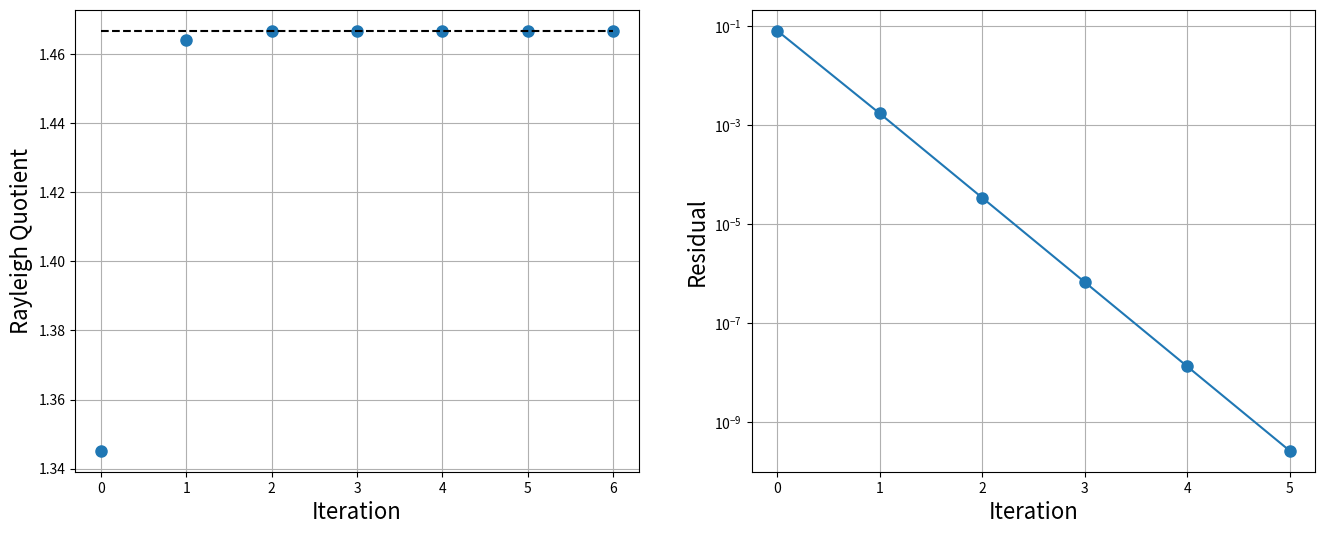
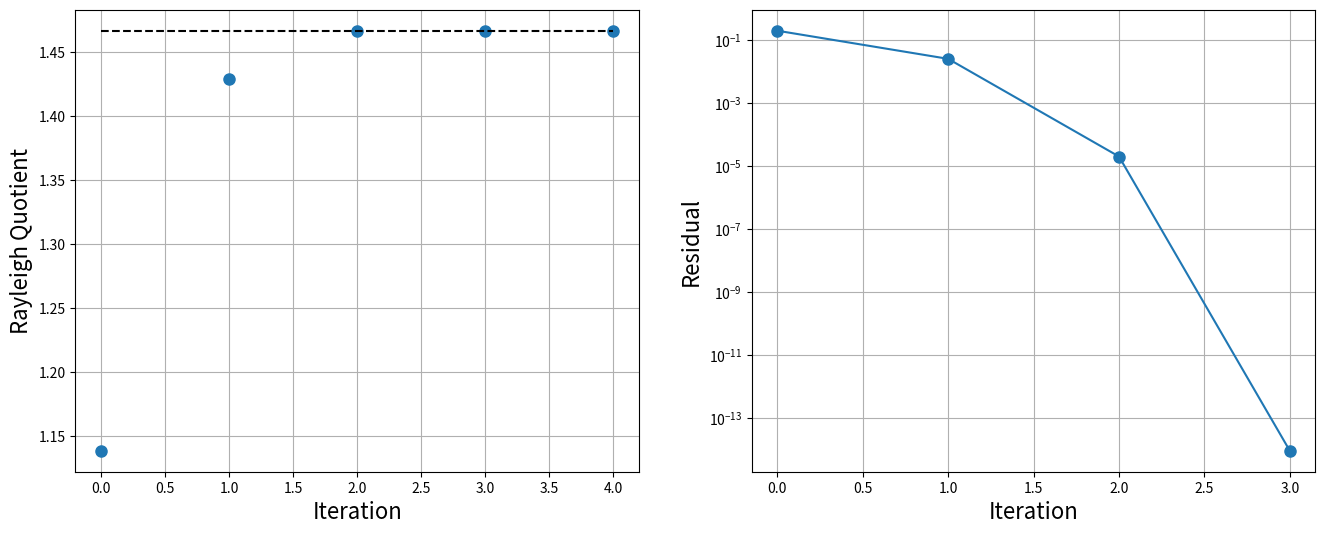

These charts were generated, in order, by the following Python code: (Note: this script raises an exception after producing the figures.)
from __future__ import print_function

%matplotlib inline
import warnings

import matplotlib.pyplot as plt
import numpy

# Demo
# generate a random symmetric matrix
A = numpy.random.rand(3, 3)
A = 0.5 * (A + A.T)
print("A=\n{}".format(A))

lams = numpy.linalg.eigvals(A)
print("\nLambda = {}".format(lams))

# the Rayleigh Quotient
def rayleighq(A, x):
    return numpy.dot(x.T, A.dot(x)) / numpy.dot(x.T, x)


def power_iteration(A, tol=1.0e-6):
    """power_iteration to find the largest eigenvector and corresponding eigenvalue

    parameters:
    -----------

    A: ndarray (square)
        m x m matrix

    tol: float
        stopping criteria for iteration.
        iteration will cease when ||x_{i+1} - x_{i}|| < tol or
        MAX_ITS exceeded

    returns:
    --------
    x: ndarray
        array of iterates of the eigenvector
    r: ndarray
    """

    MAX_ITS = 100
    m = A.shape[0]

    x = numpy.empty((MAX_ITS, m))
    lam = numpy.empty(MAX_ITS)
    res = numpy.empty(MAX_ITS)

    # generate a random unit vector
    x0 = numpy.random.rand(A.shape[0])
    x[0, :] = x0 / numpy.linalg.norm(x0, ord=2)
    lam[0] = rayleighq(A, x0)

    for i in range(1, MAX_ITS + 1):
        xi = A.dot(x[i - 1, :])
        x[i, :] = xi / numpy.linalg.norm(xi, ord=2)
        lam[i] = rayleighq(A, x[i, :])
        res[i - 1] = numpy.abs(lam[i] - lam[i - 1]) / numpy.abs(lam[i])
        if res[i - 1] < tol:
            break

    if i == MAX_ITS:
        warnings.warn("Maximum iterations exceeded")

    x.resize(i + 1, m)
    lam.resize(i + 1)
    res.resize(i)
    return x, lam, res

x, r, res = power_iteration(A, tol=1.0e-8)
print("{} Iterations".format(len(r)))
print("x = {}".format(x[-1]))
print("Eigenvalue = {}".format(r[-1]))
print("eigs(A) = {}".format(numpy.linalg.eigvals(A)))

fig = plt.figure(figsize=(16, 6))
axes = fig.add_subplot(1, 2, 1)
axes.plot(r, "o", markersize=8)
lam_max = numpy.max(numpy.linalg.eigvals(A))
axes.plot(lam_max * numpy.ones(r.shape), "k--")

axes.grid()
axes.set_xlabel("Iteration", fontsize=16)
axes.set_ylabel("Rayleigh Quotient", fontsize=16)

axes = fig.add_subplot(1, 2, 2)
axes.semilogy(res, "o-", markersize=8)

axes.grid()
axes.set_xlabel("Iteration", fontsize=16)
axes.set_ylabel("Residual", fontsize=16)
plt.show()

def rayleigh_quotient_iteration(A, tol=1.0e10):
    """rayleigh quotient iteration to find eigenvalues
    parameters:
    -----------

    A: ndarray (square)
        m x m matrix

    tol: float
        stopping criteria for iteration.
        iteration will cease when ||x_{i+1} - x_{i}|| < tol or
        MAX_ITS exceeded

    returns:
    --------
    x: ndarray
        array of iterates of the eigenvector
    r: ndarray
    """

    MAX_ITS = 100
    m = A.shape[0]

    x = numpy.empty((MAX_ITS, m))
    lam = numpy.empty(MAX_ITS)
    res = numpy.empty(MAX_ITS)

    I = numpy.eye(m)

    # generate a random unit vector
    x0 = numpy.random.rand(A.shape[0])
    x[0, :] = x0 / numpy.linalg.norm(x0, ord=2)
    lam[0] = rayleighq(A, x0)

    for i in range(1, MAX_ITS + 1):
        # this is the only different line
        w = numpy.linalg.solve(A - lam[i - 1] * I, x[i - 1, :])
        x[i, :] = w / numpy.linalg.norm(w, ord=2)
        lam[i] = rayleighq(A, x[i, :])
        res[i - 1] = numpy.abs(lam[i] - lam[i - 1]) / numpy.abs(lam[i])
        if res[i - 1] < tol:
            break
    if i == MAX_ITS:
        warnings.warn("Maximum iterations exceeded")

    x.resize(i + 1, m)
    lam.resize(i + 1)
    res.resize(i)
    return x, lam, res

x, r, res = rayleigh_quotient_iteration(A, tol=1.0e-10)
print("{} Iterations".format(len(r)))
print("x = {}".format(x[-1]))
print("Rayleighquotient = {}".format(r[-1]))
print("eigs(A) = {}".format(numpy.linalg.eigvals(A)))

fig = plt.figure(figsize=(16, 6))
axes = fig.add_subplot(1, 2, 1)
axes.plot(r, "o", markersize=8)
lam_max = numpy.max(numpy.linalg.eigvals(A))
axes.plot(lam_max * numpy.ones(r.shape), "k--")

axes.grid()
axes.set_xlabel("Iteration", fontsize=16)
axes.set_ylabel("Rayleigh Quotient", fontsize=16)

axes = fig.add_subplot(1, 2, 2)
axes.semilogy(res, "o-", markersize=8)

axes.grid()
axes.set_xlabel("Iteration", fontsize=16)
axes.set_ylabel("Residual", fontsize=16)
plt.show()

%precision 6
m = 3
A = numpy.array([[2, 1, 1], [1, 3, 1], [1, 1, 4]])
MAX_STEPS = 10

for i in range(MAX_STEPS):
    Q, R = numpy.linalg.qr(A)
    A = numpy.dot(R, Q)
    print()
    print("A(%s) =" % (i))
    print(A)

print()
print("True eigenvalues: ")
print(numpy.linalg.eigvals(A))
print()
print("Computed eigenvalues: ")
for i in range(m):
    print(A[i, i])

p = numpy.array([1, 1, -1])
r = numpy.roots(p)
print(r)

p = numpy.random.rand(6)
r = numpy.roots(c)
print(r)

def myroots(p, verbose=False):
    """Calculate the roots of a polynomial described by coefficient vector
    in numpy.roots order
    p(x) = p_0 x^n + p_1 x^{n-1} + p_2 x^{n-2} + \ldots + p_n
    by finding the eigenvalues of the companion matrix

    returns:
    --------
    eigenvalues sorted by |\lambda|

    """

    # construct the companion matrix of the coefficient vector c
    # make p monic and reverse the order for this definition of the companion matrix
    c = numpy.flip(p / p[0])
    if verbose:
        print(c)
    m = len(c) - 1
    C = numpy.zeros((m, m))
    C[:, -1] = -c[:-1]
    C[1:, :-1] = numpy.eye(m - 1)
    if verbose:
        print("C = \n{}".format(C))

    # calculate the eigenvalues of the companion matrix, then sort by |lambda|
    eigs = numpy.linalg.eigvals(C)
    index = numpy.flip(numpy.argsort(numpy.abs(eigs)))
    return eigs[index]

p = numpy.array([1, 1, -1])
r = numpy.roots(p)
print(r)
mr = myroots(p)
print
print(mr)

p = numpy.random.rand(5)
r = numpy.roots(p)
print(r)
mr = myroots(p)
print
print(mr)
print(numpy.abs(mr))